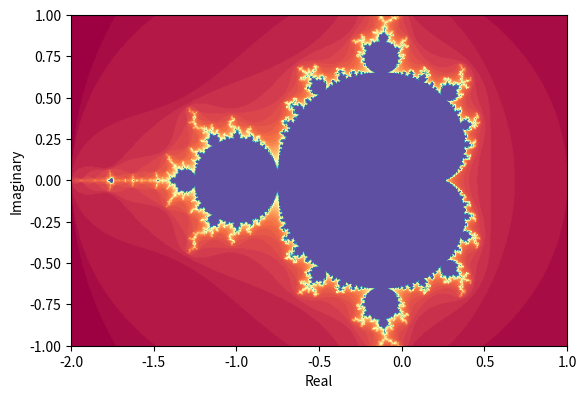

Generate this figure with matplotlib:
import matplotlib.pyplot as plt
import numpy as np
from math import sqrt


def mandelbrot(real_num, im_num, maxiter):
    c = complex(real_num, im_num)
    z = complex(0, 0)
    it = 0
    while (abs(z) < 2) & (it <= maxiter):
        it += 1
        z = z*z + c

    return it


px = 1000000

# real and imaginary range to create
x1 = -2
x2 = 1
y1 = -1
y2 = 1

pix_W = int(sqrt(px) * (abs(x2 - x1) / (abs(x2 - x1) + abs(y2 - y1))))
pix_H = int(sqrt(px) * (abs(y2 - y1) / (abs(x2 - x1) + abs(y2 - y1))))


my_grid = np.zeros([pix_W, pix_H])
for row_index, re in enumerate(np.linspace(x1, x2, num=pix_W)):
    for col_index, im in enumerate(np.linspace(y1, y2, num=pix_H)):
        my_grid[row_index, col_index] = mandelbrot(re, im, 50)

plt.figure(dpi=100)
plt.imshow(my_grid.T, cmap="Spectral", interpolation="bilinear", extent=[x1, x2, y1, y2])
plt.xlabel("Real")
plt.ylabel("Imaginary")
plt.show()
